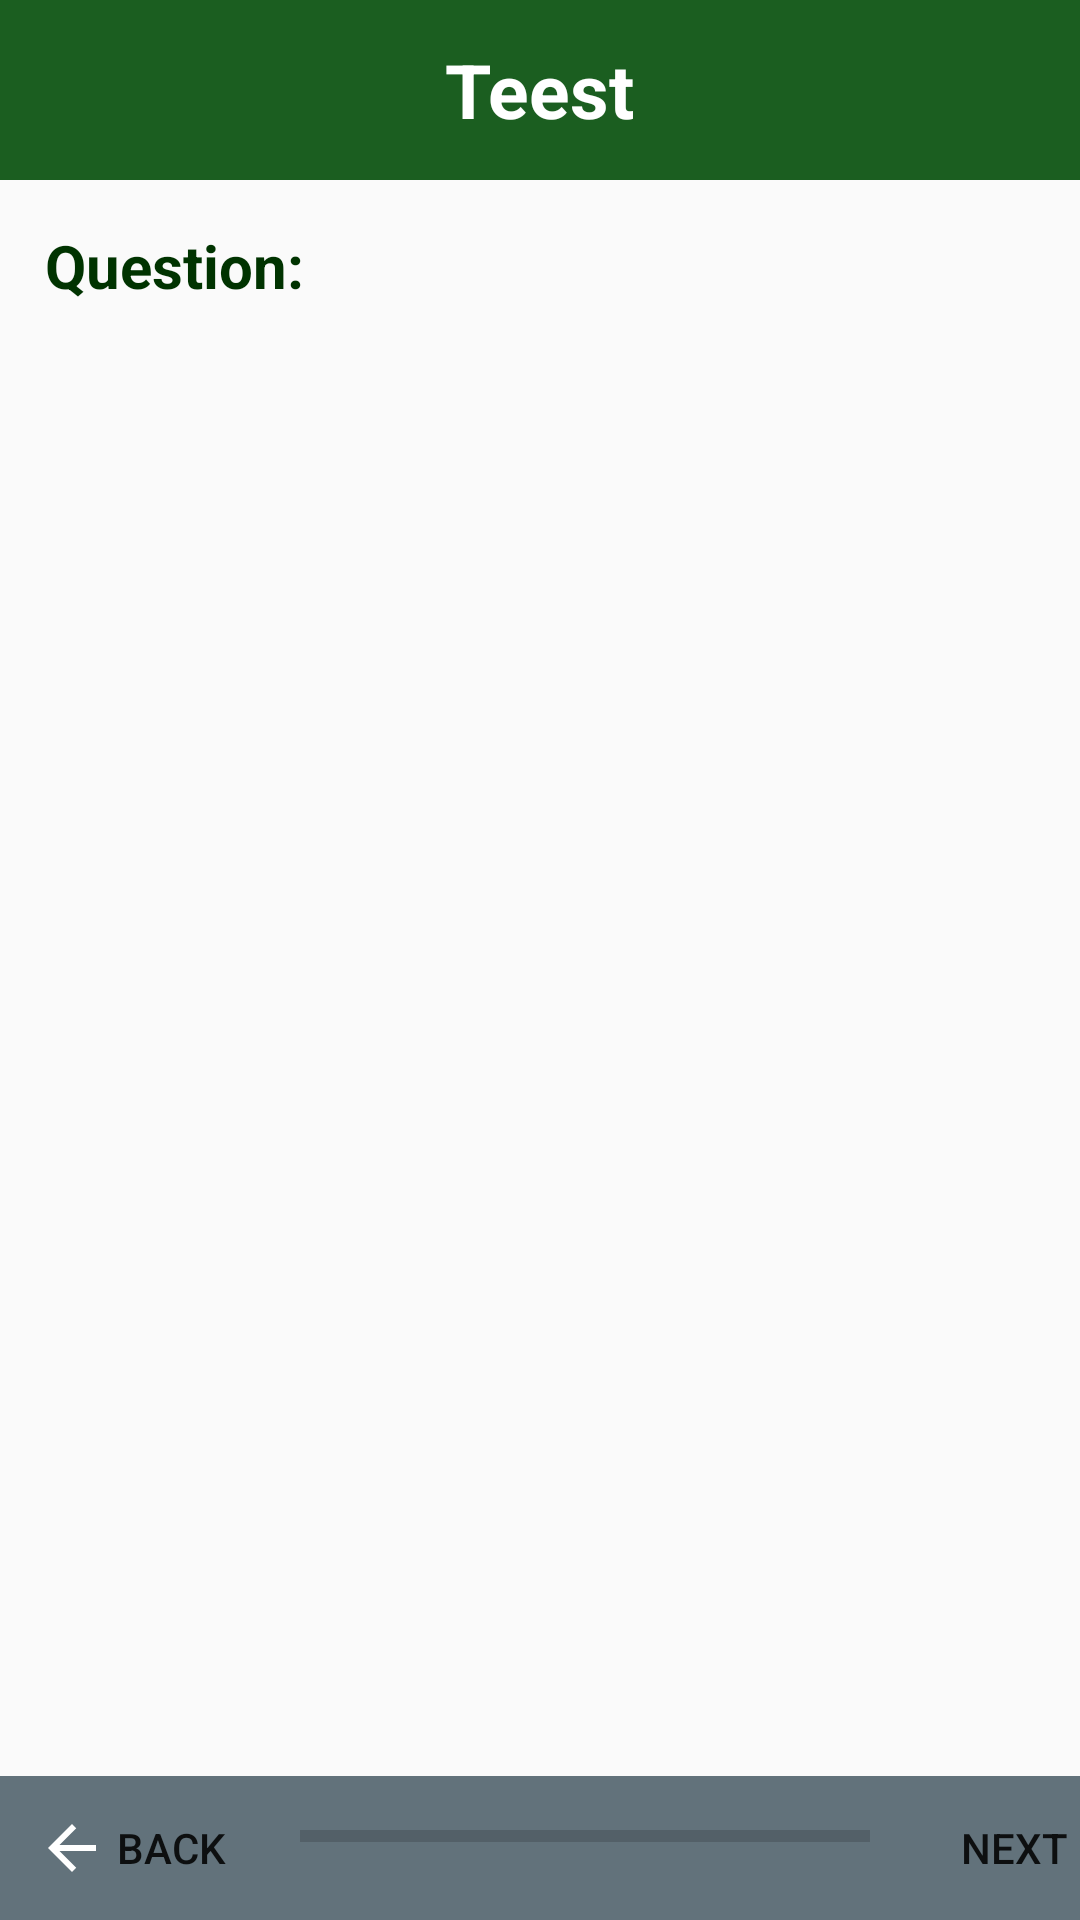

Produce the Android XML layout that renders to this screen, including the resource entries it uses.
<!-- AndroidManifest.xml: application theme Theme.AppCompat.DayNight.NoActionBar -->
<!-- res/layout/activity_questions.xml -->
<?xml version="1.0" encoding="utf-8"?>
<RelativeLayout xmlns:android="http://schemas.android.com/apk/res/android"
    xmlns:app="http://schemas.android.com/apk/res-auto"
    xmlns:tools="http://schemas.android.com/tools"
    android:layout_width="match_parent"
    android:layout_height="match_parent"
    tools:context=".QuestionsActivity">
    <RelativeLayout
        android:layout_width="match_parent"
        android:layout_height="60dp"
        android:id="@+id/layout_header"
        android:background="@color/primaryColor">
    <TextView
        android:layout_width="wrap_content"
        android:layout_height="wrap_content"
        android:textColor="@color/primaryTextColor"
        android:text="Teest"
        android:textStyle="bold"
        android:layout_centerInParent="true"
        android:id="@+id/txt_quiz_title_header"
        android:textSize="25dp"/>
    </RelativeLayout>
    <TextView
        android:layout_width="wrap_content"
        android:layout_height="wrap_content"
        android:layout_below="@id/layout_header"
        android:id="@+id/txt_question_string_prefix"
        android:layout_marginTop="15dp"
        android:layout_marginStart="15dp"
        android:textStyle="bold"
        android:textColor="@color/primaryDarkColor"
        android:textSize="20dp"
        android:text="Question: "/>
    <TextView
        android:layout_width="wrap_content"
        android:layout_height="wrap_content"
        android:id="@+id/txt_question_string"
        android:layout_below="@id/layout_header"
        android:layout_marginTop="15dp"
        android:textStyle="bold"
        android:textColor="@color/primaryDarkColor"
        android:textSize="20dp"
        android:layout_toEndOf="@id/txt_question_string_prefix"/>
    <RadioGroup
        android:layout_width="wrap_content"
        android:layout_height="wrap_content"
        android:id="@+id/rg_questions"
        android:padding="10dp"
        android:layout_marginTop="20dp"
        android:layout_marginStart="5dp"
        android:layout_below="@+id/txt_question_string"/>

    <LinearLayout
        android:layout_width="match_parent"
        android:layout_height="match_parent"
        android:layout_below="@id/txt_question_string"
        android:layout_marginTop="40dp"
        android:orientation="horizontal">
        <LinearLayout
            android:layout_width="match_parent"
            android:layout_height="wrap_content"
            android:background="@color/secondaryLightColor"
            android:layout_gravity="bottom">
        <Button
            android:layout_width="90dp"
            android:layout_height="wrap_content"
            android:drawableLeft="@drawable/ic_arrow_back"
            android:text="Back"
            style="@style/Widget.AppCompat.Button.Borderless"
            android:id="@+id/btn_last_question" />
        <ProgressBar
            android:layout_width="190dp"
            android:layout_marginStart="10dp"
            android:layout_marginEnd="10dp"
            style="@style/Widget.AppCompat.ProgressBar.Horizontal"
            android:id="@+id/pb_quiz_progress"
            android:layout_height="40dp"/>
        <Button
            android:layout_width="100dp"
            android:layout_height="wrap_content"
            android:text="Next"
            android:drawableRight="@drawable/ic_arrow_forward"
            style="@style/Widget.AppCompat.Button.Borderless"
            android:id="@+id/btn_next_question"/>
        </LinearLayout>
    </LinearLayout>

</RelativeLayout>
<!-- resources referenced by this layout -->
<resources>
  <color name="primaryColor">#1b5e20</color>
  <color name="primaryDarkColor">#003300</color>
  <color name="primaryTextColor">#ffffff</color>
  <color name="secondaryLightColor">#62727b</color>
  <!-- drawable ic_arrow_back (drawable) -->
  <vector xmlns:android="http://schemas.android.com/apk/res/android"
      android:width="24dp"
      android:height="24dp"
      android:viewportWidth="24"
      android:viewportHeight="24">
    <path
        android:fillColor="@color/primaryTextColor"
        android:pathData="M20,11H7.83l5.59,-5.59L12,4l-8,8 8,8 1.41,-1.41L7.83,13H20v-2z"/>
  </vector>
  <!-- drawable ic_arrow_forward (drawable) -->
  <vector xmlns:android="http://schemas.android.com/apk/res/android"
      android:width="24dp"
      android:height="24dp"
      android:viewportWidth="24"
      android:viewportHeight="24">
    <path
        android:fillColor="@color/primaryTextColor"
        android:pathData="M12,4l-1.41,1.41L16.17,11H4v2h12.17l-5.58,5.59L12,20l8,-8z"/>
  </vector>
</resources>
